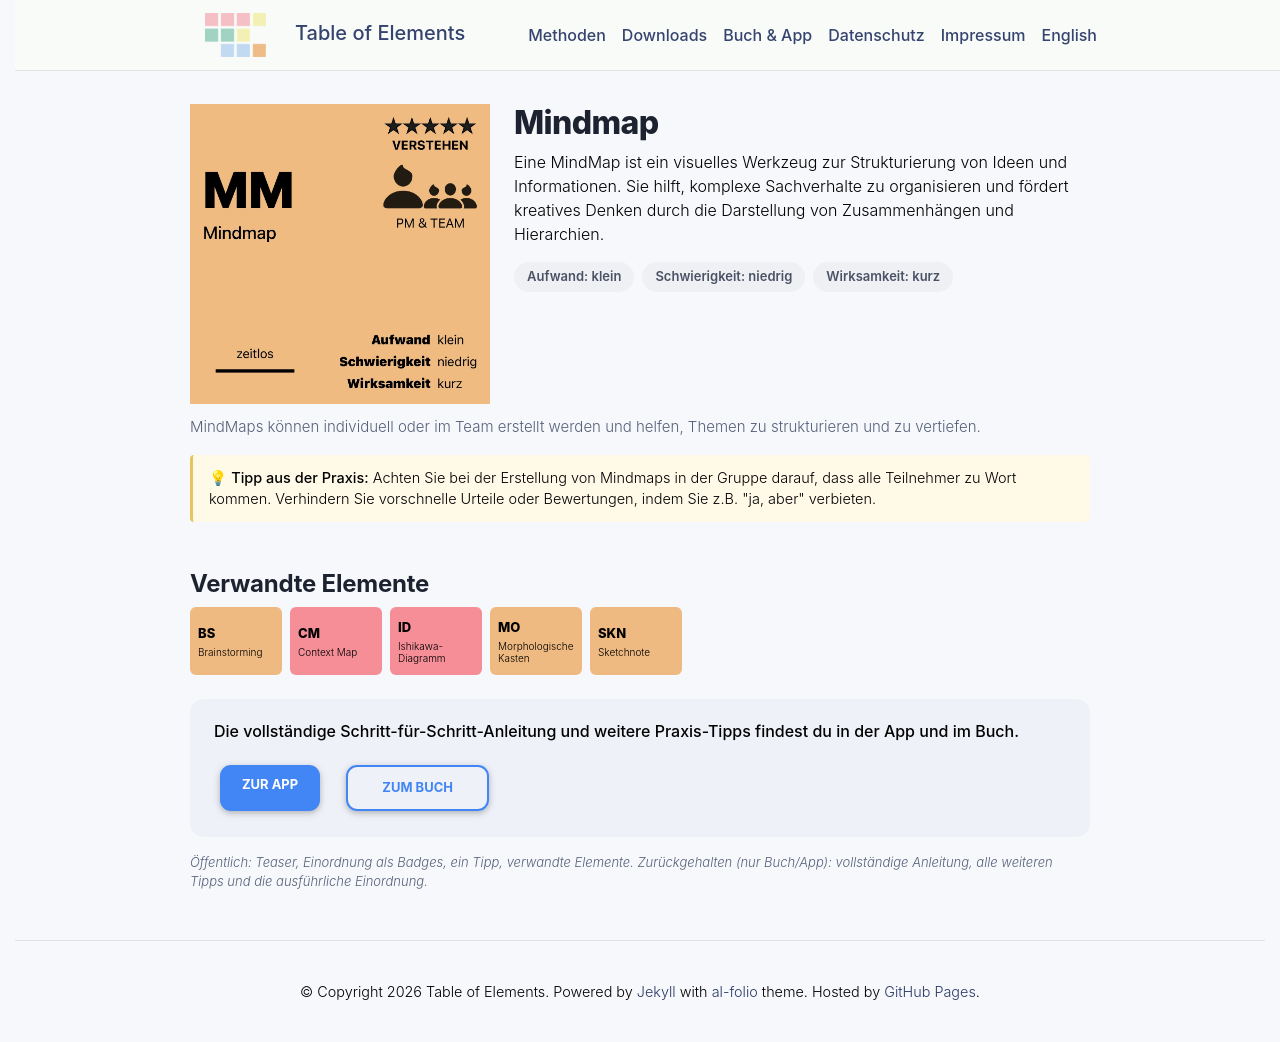

repository: table-of-elements/table-of-elements.github.io · page: de/elements/MM/index.html · generator: jekyll

---
lang: de
layout: default
permalink: /de/elements/MM/
subtitle: "Mindmap"
title: "MM | Mindmap"
description: "Eine MindMap ist ein visuelles Werkzeug zur Strukturierung von Ideen und Informationen. Sie hilft, komplexe Sachverhalte zu organisieren und fördert kreatives Denken durch die Darstellung von Zusammenhängen und Hierarchien."
og_image: /assets/img/elements/de/MM.og.png
---

{% include figure.liquid loading="eager" path="assets/img/elements/de/MM.card.png" class="img-fluid" width="300" height="300" alt="MM | Mindmap" %}

# Mindmap

Eine MindMap ist ein visuelles Werkzeug zur Strukturierung von Ideen und Informationen. Sie hilft, komplexe Sachverhalte zu organisieren und fördert kreatives Denken durch die Darstellung von Zusammenhängen und Hierarchien.
